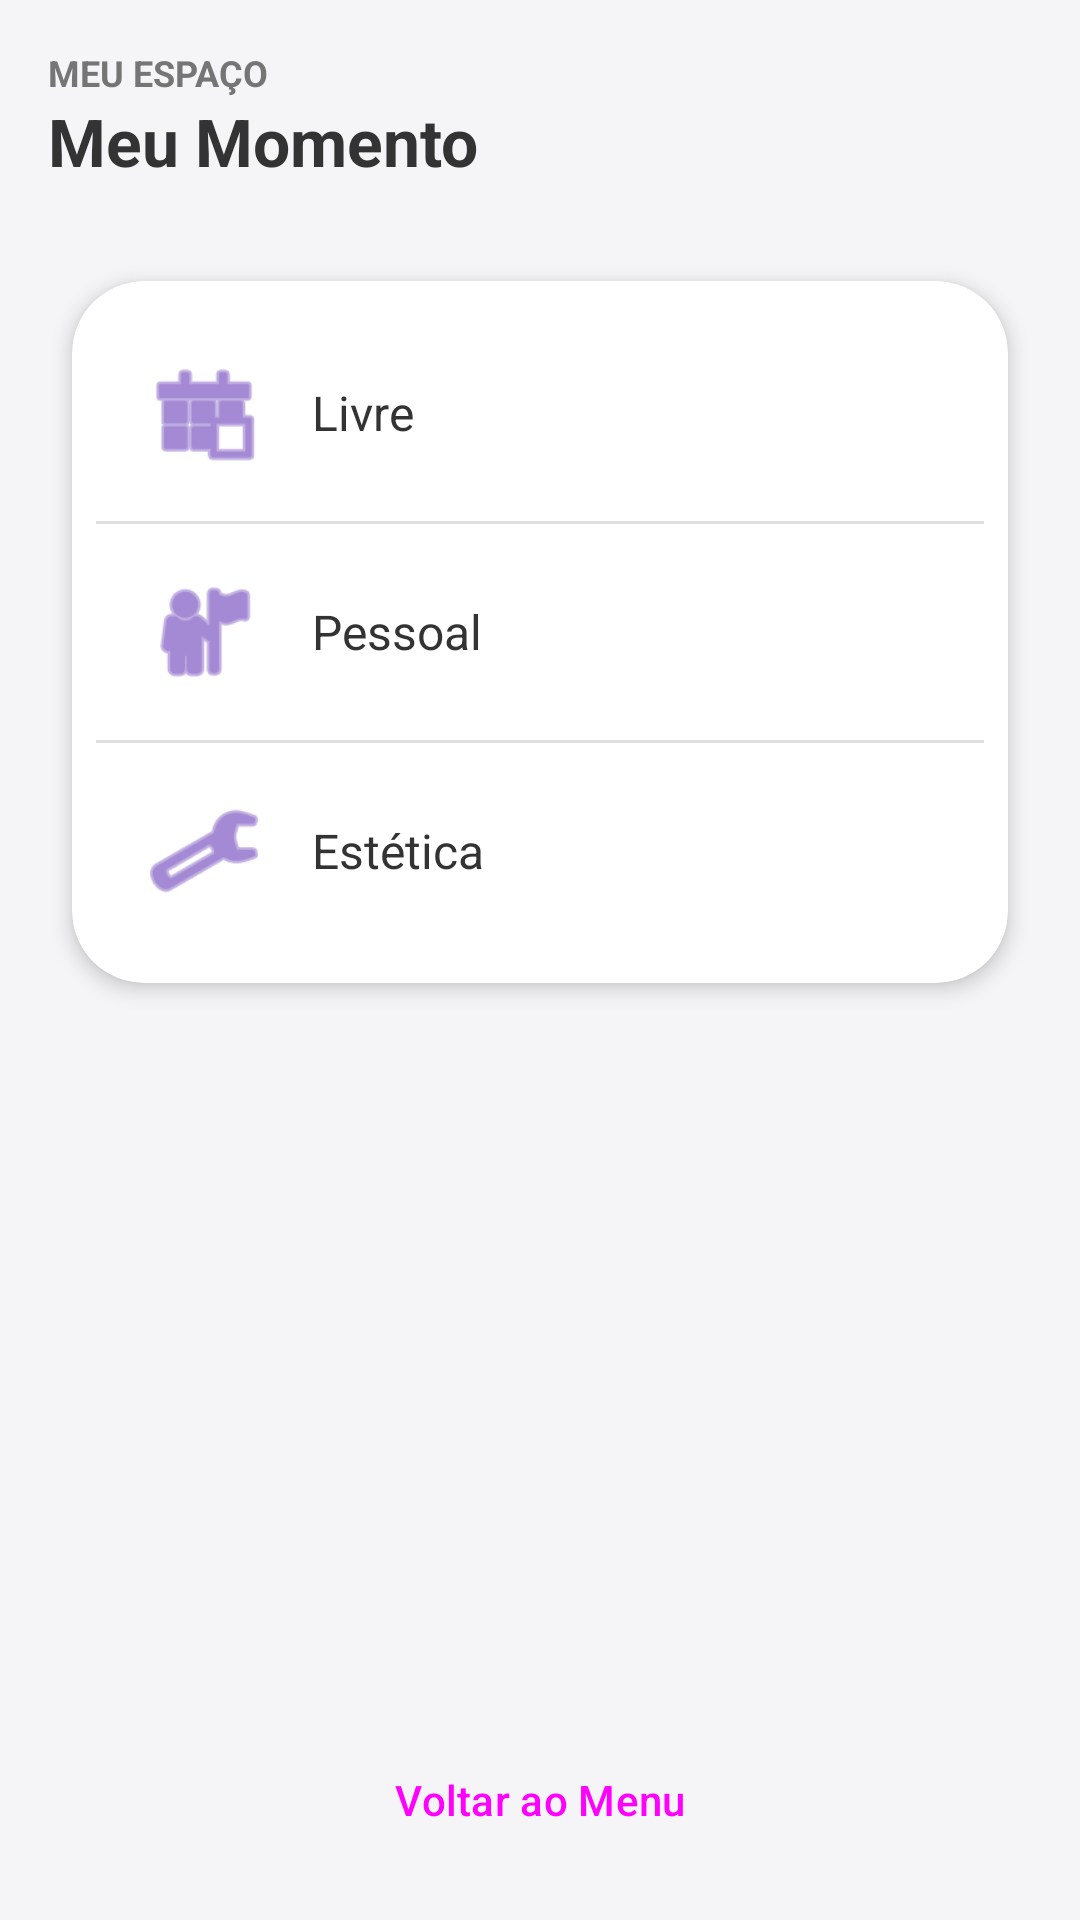

Reconstruct the res/layout file that produces this screen, plus the resources it refers to.
<!-- AndroidManifest.xml: application theme Theme.Finmente -->
<!-- res/layout/activity_meu_momento.xml -->
<?xml version="1.0" encoding="utf-8"?>
<LinearLayout xmlns:android="http://schemas.android.com/apk/res/android"
    xmlns:app="http://schemas.android.com/apk/res-auto"
    xmlns:tools="http://schemas.android.com/tools"
    android:layout_width="match_parent"
    android:layout_height="match_parent"
    android:background="@color/background_gray"
    android:orientation="vertical"
    android:padding="16dp"
    tools:context=".MeuMomentoActivity">

    
    <TextView
        android:layout_width="wrap_content"
        android:layout_height="wrap_content"
        android:text="MEU ESPAÇO"
        android:textColor="@color/text_secondary"
        android:textSize="12sp"
        android:textStyle="bold" />

    <TextView
        android:layout_width="wrap_content"
        android:layout_height="wrap_content"
        android:text="@string/label_autocuidado"
        android:textColor="@color/text_primary"
        android:textSize="22sp"
        android:textStyle="bold"
        android:layout_marginBottom="24dp" />

    
    <com.google.android.material.card.MaterialCardView
        style="@style/DashboardCard"
        android:layout_width="match_parent"
        android:layout_height="wrap_content"
        android:layout_marginBottom="16dp">

        <GridLayout
            android:layout_width="match_parent"
            android:layout_height="wrap_content"
            android:columnCount="1"
            android:padding="8dp">

            
            <LinearLayout
                android:id="@+id/menu_livre"
                android:layout_width="match_parent"
                android:layout_height="wrap_content"
                android:background="?attr/selectableItemBackground"
                android:clickable="true"
                android:focusable="true"
                android:gravity="center_vertical"
                android:orientation="horizontal"
                android:padding="16dp">
                <ImageView
                    android:layout_width="40dp"
                    android:layout_height="40dp"
                    android:src="@android:drawable/ic_menu_today"
                    app:tint="@color/purple_primary" />
                <TextView
                    android:layout_width="wrap_content"
                    android:layout_height="wrap_content"
                    android:text="@string/label_livre"
                    android:textColor="@color/text_primary"
                    android:textSize="16sp"
                    android:layout_marginStart="16dp"/>
            </LinearLayout>

            
            <View
                android:layout_width="match_parent"
                android:layout_height="1dp"
                android:background="#E0E0E0"
                android:layout_marginHorizontal="16dp"/>

            
            <LinearLayout
                android:id="@+id/menu_pessoal"
                android:layout_width="match_parent"
                android:layout_height="wrap_content"
                android:background="?attr/selectableItemBackground"
                android:clickable="true"
                android:focusable="true"
                android:gravity="center_vertical"
                android:orientation="horizontal"
                android:padding="16dp">
                <ImageView
                    android:layout_width="40dp"
                    android:layout_height="40dp"
                    android:src="@android:drawable/ic_menu_myplaces"
                    app:tint="@color/purple_primary" />
                <TextView
                    android:layout_width="wrap_content"
                    android:layout_height="wrap_content"
                    android:text="@string/label_pessoal"
                    android:textColor="@color/text_primary"
                    android:textSize="16sp"
                    android:layout_marginStart="16dp"/>
            </LinearLayout>

            
            <View
                android:layout_width="match_parent"
                android:layout_height="1dp"
                android:background="#E0E0E0"
                android:layout_marginHorizontal="16dp"/>

            
            <LinearLayout
                android:id="@+id/menu_estetica"
                android:layout_width="match_parent"
                android:layout_height="wrap_content"
                android:background="?attr/selectableItemBackground"
                android:clickable="true"
                android:focusable="true"
                android:gravity="center_vertical"
                android:orientation="horizontal"
                android:padding="16dp">
                <ImageView
                    android:layout_width="40dp"
                    android:layout_height="40dp"
                    android:src="@android:drawable/ic_menu_manage"
                    app:tint="@color/purple_primary" />
                <TextView
                    android:layout_width="wrap_content"
                    android:layout_height="wrap_content"
                    android:text="@string/label_estetica"
                    android:textColor="@color/text_primary"
                    android:textSize="16sp"
                    android:layout_marginStart="16dp"/>
            </LinearLayout>

        </GridLayout>
    </com.google.android.material.card.MaterialCardView>

    <View
        android:layout_width="match_parent"
        android:layout_height="0dp"
        android:layout_weight="1"/>

    <Button
        android:id="@+id/btnVoltarMeuMomento"
        style="@style/Widget.Material3.Button.TextButton"
        android:layout_width="match_parent"
        android:layout_height="wrap_content"
        android:text="Voltar ao Menu"
        android:layout_marginTop="8dp"/>

</LinearLayout>
<!-- resources referenced by this layout -->
<resources>
  <color name="background_gray">#F5F5F7</color>
  <color name="purple_primary">#673AB7</color>
  <color name="text_primary">#333333</color>
  <color name="text_secondary">#757575</color>
  <string name="label_autocuidado">Meu Momento</string>
  <string name="label_estetica">Estética</string>
  <string name="label_livre">Livre</string>
  <string name="label_pessoal">Pessoal</string>
  <style name="DashboardCard" parent="Widget.Material3.CardView.Elevated">
          <item name="cardBackgroundColor">@color/white</item>
          <item name="cardElevation">4dp</item>
          <item name="cardCornerRadius">24dp</item>
          <item name="android:layout_margin">8dp</item>
      </style>
  <style name="Theme.Finmente" parent="Base.Theme.Finmente" />
  <color name="white">#FFFFFFFF</color>
  <style name="Base.Theme.Finmente" parent="Theme.Material3.Light.NoActionBar">
          <item name="colorPrimary">@color/purple_primary</item>
          <item name="colorPrimaryDark">@color/purple_dark</item>
          <item name="colorAccent">@color/purple_light</item>
          <item name="android:windowLightStatusBar">true</item>
          <item name="android:statusBarColor">#FFFFFF</item>
          <item name="android:navigationBarColor">#FFFFFF</item>
          <item name="android:windowLightNavigationBar">true</item>
          <item name="android:windowBackground">@color/background_gray</item>
      </style>
  <color name="purple_dark">#512DA8</color>
  <color name="purple_light">#D1C4E9</color>
</resources>
